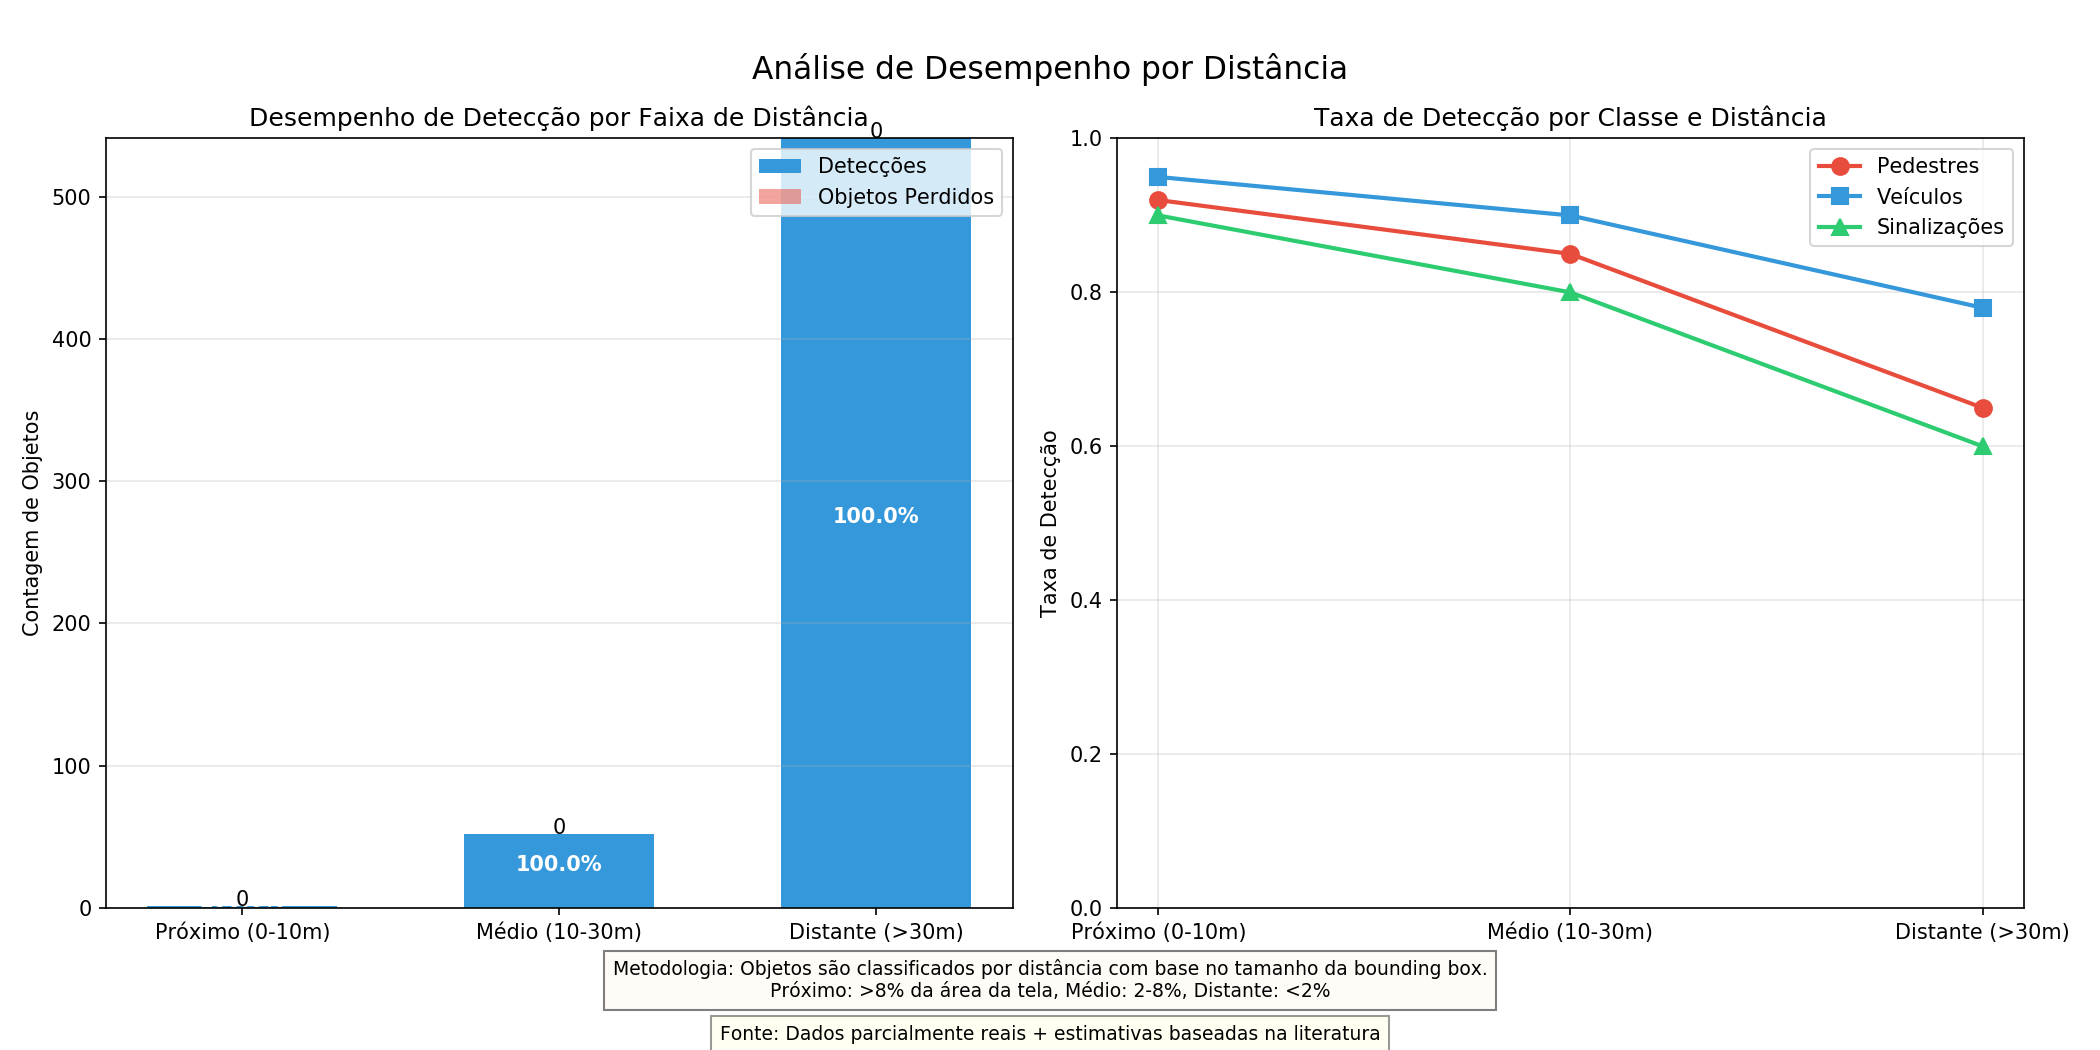

The table this chart was drawn from, first rows:
timestamp, distance_band, detections, total_objects, detection_rate
6.017, próximo, 0, 0, 0.0
6.017, médio, 0, 0, 0.0
6.017, distante, 1, 1, 1.0
6.07, próximo, 0, 0, 0.0
6.07, médio, 0, 0, 0.0
6.07, distante, 1, 1, 1.0
6.131, próximo, 0, 0, 0.0
6.131, médio, 0, 0, 0.0
6.131, distante, 1, 1, 1.0
6.174, próximo, 0, 0, 0.0
6.174, médio, 0, 0, 0.0
6.174, distante, 1, 1, 1.0
6.258, próximo, 0, 0, 0.0
6.258, médio, 0, 0, 0.0
6.258, distante, 1, 1, 1.0
6.309, próximo, 0, 0, 0.0
6.309, médio, 0, 0, 0.0
6.309, distante, 1, 1, 1.0
6.384, próximo, 0, 0, 0.0
6.384, médio, 0, 0, 0.0
6.384, distante, 1, 1, 1.0
6.458, próximo, 0, 0, 0.0
6.458, médio, 0, 0, 0.0
6.458, distante, 1, 1, 1.0
6.524, próximo, 0, 0, 0.0
6.524, médio, 0, 0, 0.0
6.524, distante, 1, 1, 1.0
6.572, próximo, 0, 0, 0.0
6.572, médio, 0, 0, 0.0
6.572, distante, 2, 2, 1.0
6.614, próximo, 0, 0, 0.0
6.614, médio, 0, 0, 0.0
6.614, distante, 3, 3, 1.0
6.66, próximo, 0, 0, 0.0
6.66, médio, 0, 0, 0.0
6.66, distante, 4, 4, 1.0
6.714, próximo, 0, 0, 0.0
6.714, médio, 0, 0, 0.0
6.714, distante, 5, 5, 1.0
6.756, próximo, 0, 0, 0.0
6.756, médio, 0, 0, 0.0
6.756, distante, 6, 6, 1.0
7.027, próximo, 0, 0, 0.0
7.027, médio, 0, 0, 0.0
7.027, distante, 7, 7, 1.0
7.085, próximo, 0, 0, 0.0
7.085, médio, 0, 0, 0.0
7.085, distante, 8, 8, 1.0
7.358, próximo, 0, 0, 0.0
7.358, médio, 0, 0, 0.0
7.358, distante, 9, 9, 1.0
7.419, próximo, 0, 0, 0.0
7.419, médio, 0, 0, 0.0
7.419, distante, 10, 10, 1.0
7.725, próximo, 0, 0, 0.0
7.725, médio, 0, 0, 0.0
7.725, distante, 11, 11, 1.0
7.798, próximo, 0, 0, 0.0
7.798, médio, 0, 0, 0.0
7.798, distante, 12, 12, 1.0
... 4,104 more rows
